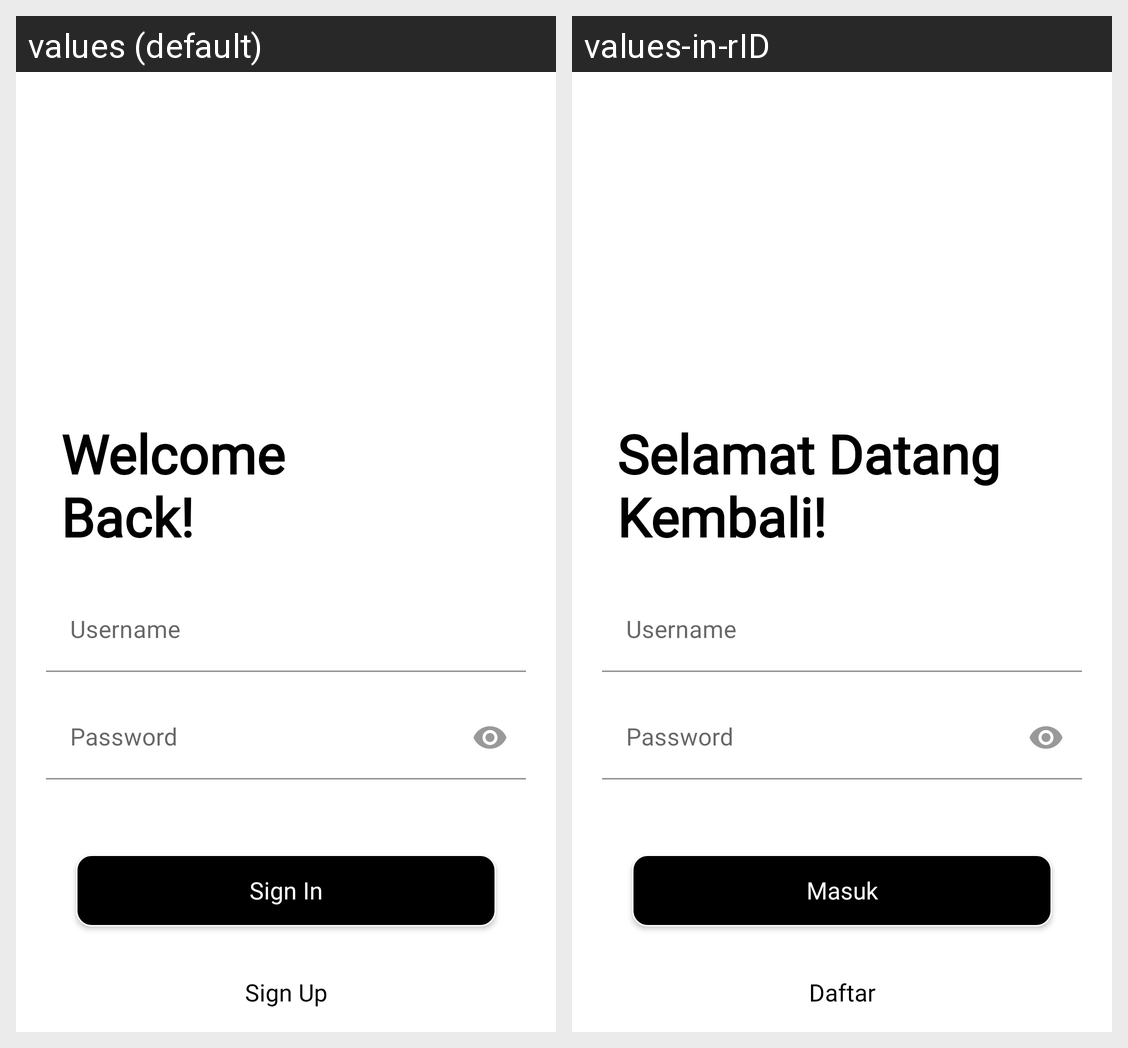

For this localized Android screen grid, give each drawn string resource with its value in every locale shown.
Android screen res/layout/fragment_login.xml rendered under 2 locales, left to right: values (default), values-in-rID. Device: Nexus 5 (rendered at 1080×1920; each locale shown at half size, 540×960, under a caption strip naming it); theme Theme.Colega.
Strings drawn on this screen, with the default value and each locale's value (text and hints the layout hard-codes, and strings that could not be matched under every locale, appear in the picture but are not listed):

welcome_back
  values: Welcome
      Back!
  values-in-rID: Selamat Datang Kembali!

username
  values: Username
  values-in-rID: Username  [not translated; the default value is used]

password
  values: Password
  values-in-rID: Password  [not translated; the default value is used]

sign_in
  values: Sign In
  values-in-rID: Masuk

sign_up
  values: Sign Up
  values-in-rID: Daftar
